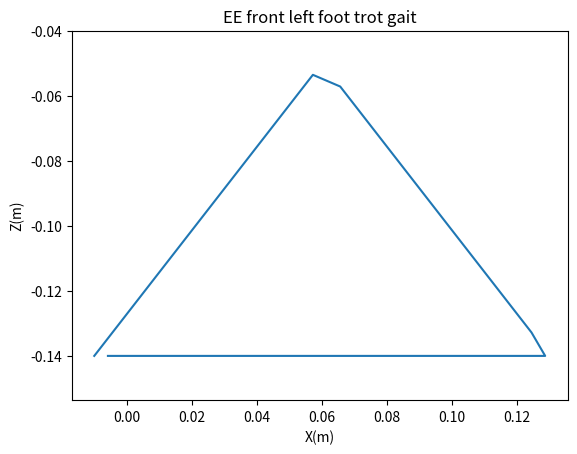

Source code (Python):
import numpy as np
import scipy
np.set_printoptions(precision=3, suppress=True)
from matplotlib import pyplot as plt

def rotation_x(angle):
    return np.array([
        [1, 0, 0, 0],
        [0, np.cos(angle), -np.sin(angle), 0],
        [0, np.sin(angle), np.cos(angle), 0],
        [0, 0, 0, 1]
    ])

def rotation_y(angle):
    return np.array([
        [np.cos(angle), 0, np.sin(angle), 0],
        [0, 1, 0, 0],
        [-np.sin(angle), 0, np.cos(angle), 0],
        [0, 0, 0, 1]
    ])

def rotation_z(angle):
    return np.array([
        [np.cos(angle), -np.sin(angle), 0, 0],
        [np.sin(angle), np.cos(angle), 0, 0],
        [0, 0, 1, 0],
        [0, 0, 0, 1]
    ])

def translation(x, y, z):
    return np.array([
        [1, 0, 0, x],
        [0, 1, 0, y],
        [0, 0, 1, z],
        [0, 0, 0, 1]
    ])

class InverseKinematics():

    def __init__(self):
        self.joint_positions = None
        self.joint_velocities = None
        self.target_joint_positions = None
        self.counter = 0

        # Trotting gate positions
        ################################################################################################
        # TODO: Implement the trotting gait
        ################################################################################################
        # Triangle in the x-z plane (all local y = 0):
        # base width = 0.10 m, base center = [0, 0, -0.14], height = 0.09 m
        touch_down_position = np.array([0.07, 0.0, -0.14])
        stand_position_1 = np.array([0.035, 0.0, -0.14])
        stand_position_2 = np.array([0.0, 0.0, -0.14])
        stand_position_3 = np.array([-0.035, 0.0, -0.14])
        liftoff_position = np.array([-0.07, 0.0, -0.14])
        mid_swing_position = np.array([0.0, 0.0, -0.05])
        
        ## trotting
        # TODO: Implement each leg’s trajectory in the trotting gait.
        rf_ee_offset = np.array([0.06, -0.09, 0])
        rf_ee_triangle_positions = np.array([
            ################################################################################################
            # TODO: Implement the trotting gait
            ################################################################################################
            touch_down_position,
            stand_position_1,
            stand_position_2,
            stand_position_3,
            liftoff_position,
            mid_swing_position,
        ]) + rf_ee_offset
        
        lf_ee_offset = np.array([0.06, 0.09, 0])
        lf_ee_triangle_positions = np.array([
            ################################################################################################
            # TODO: Implement the trotting gait
            ################################################################################################
            liftoff_position,
            mid_swing_position,
            touch_down_position,
            stand_position_1,
            stand_position_2,
            stand_position_3,

        ]) + lf_ee_offset
        
        rb_ee_offset = np.array([-0.11, -0.09, 0])
        rb_ee_triangle_positions = np.array([
            ################################################################################################
            # TODO: Implement the trotting gait
            ################################################################################################
            liftoff_position,
            mid_swing_position,
            touch_down_position,
            stand_position_1,
            stand_position_2,
            stand_position_3,

        ]) + rb_ee_offset
        
        lb_ee_offset = np.array([-0.11, 0.09, 0])
        lb_ee_triangle_positions = np.array([
            ################################################################################################
            # TODO: Implement the trotting gait
            ################################################################################################
            touch_down_position,
            stand_position_1,
            stand_position_2,
            stand_position_3,
            liftoff_position,
            mid_swing_position,
        ]) + lb_ee_offset


        self.ee_triangle_positions = [rf_ee_triangle_positions, lf_ee_triangle_positions, rb_ee_triangle_positions, lb_ee_triangle_positions]
        self.fk_functions = [self.fr_leg_fk, self.fl_leg_fk, self.br_leg_fk, self.bl_leg_fk]

        self.target_joint_positions_cache, self.target_ee_cache = self.cache_target_joint_positions()
        print(f'shape of target_joint_positions_cache: {self.target_joint_positions_cache.shape}')
        print(f'shape of target_ee_cache: {self.target_ee_cache.shape}')


    def fr_leg_fk(self, theta):
        T_RF_0_1 = translation(0.07500, -0.08350, 0) @ rotation_x(1.57080) @ rotation_z(theta[0])
        T_RF_1_2 = rotation_y(-1.57080) @ rotation_z(theta[1])
        T_RF_2_3 = translation(0, -0.04940, 0.06850) @ rotation_y(1.57080) @ rotation_z(theta[2])
        T_RF_3_ee = translation(0.06231, -0.06216, 0.01800)
        T_RF_0_ee = T_RF_0_1 @ T_RF_1_2 @ T_RF_2_3 @ T_RF_3_ee
        return T_RF_0_ee[:3, 3]

    def fl_leg_fk(self, theta):
        T_LF_0_1 = translation(0.07500, 0.08350, 0) @ rotation_x(1.57080) @ rotation_z(-theta[0])
        T_LF_1_2 = rotation_y(-1.57080) @ rotation_z(theta[1])
        T_LF_2_3 = translation(0, -0.04940, 0.06850) @ rotation_y(1.57080) @ rotation_z(-theta[2])
        T_LF_3_ee = translation(0.06231, -0.06216, -0.01800)
        T_LF_0_ee = T_LF_0_1 @ T_LF_1_2 @ T_LF_2_3 @ T_LF_3_ee
        return T_LF_0_ee[:3, 3]

    def br_leg_fk(self, theta):
        T_RB_0_1 = translation(-0.07500, -0.07250, 0) @ rotation_x(1.57080) @ rotation_z(theta[0])
        T_RB_1_2 = rotation_y(-1.57080) @ rotation_z(theta[1])
        T_RB_2_3 = translation(0, -0.04940, 0.06850) @ rotation_y(1.57080) @ rotation_z(theta[2])
        T_RB_3_ee = translation(0.06231, -0.06216, 0.01800)
        T_RB_0_ee = T_RB_0_1 @ T_RB_1_2 @ T_RB_2_3 @ T_RB_3_ee
        return T_RB_0_ee[:3, 3]

    def bl_leg_fk(self, theta):
        T_LB_0_1 = translation(-0.07500, 0.07250, 0) @ rotation_x(1.57080) @ rotation_z(-theta[0])
        T_LB_1_2 = rotation_y(-1.57080) @ rotation_z(theta[1])
        T_LB_2_3 = translation(0, -0.04940, 0.06850) @ rotation_y(1.57080) @ rotation_z(-theta[2])
        T_LB_3_ee = translation(0.06231, -0.06216, -0.01800)
        T_LB_0_ee = T_LB_0_1 @ T_LB_1_2 @ T_LB_2_3 @ T_LB_3_ee
        return T_LB_0_ee[:3, 3]

    def forward_kinematics(self, theta):
        return np.concatenate([self.fk_functions[i](theta[3*i: 3*i+3]) for i in range(4)])
        
    def get_error_leg(self, theta, desired_position):
        ################################################################################################
        # TODO: [already done] paste lab 3 inverse kinematics here
        ################################################################################################
        current_position = self.leg_forward_kinematics(theta)
        error = np.asarray(current_position) - np.asarray(desired_position)
        return float(np.dot(error, error))

    def inverse_kinematics_single_leg(self, target_ee, leg_index, initial_guess=[0, 0, 0]):
        self.leg_forward_kinematics = self.fk_functions[leg_index]
        ################################################################################################
        # TODO: implement interpolation for all 4 legs here
        ################################################################################################
        result = scipy.optimize.minimize(
            self.get_error_leg,
            np.asarray(initial_guess, dtype=float),
            args=(np.asarray(target_ee, dtype=float),),
            method='BFGS'
        )
        return result.x

    def interpolate_triangle(self, t, leg_index):
        ################################################################################################
        # TODO: implement interpolation for all 4 legs here
        ################################################################################################
        triangle_positions = self.ee_triangle_positions[leg_index]
        num_waypoints = triangle_positions.shape[0]

        t = float(t) % 1.0
        phase = t * num_waypoints
        segment_index = int(np.floor(phase))
        segment_progress = phase - segment_index

        start_point = triangle_positions[segment_index % num_waypoints]
        end_point = triangle_positions[(segment_index + 1) % num_waypoints]
        return (1.0 - segment_progress) * start_point + segment_progress * end_point

    def cache_target_joint_positions(self):
        # Calculate and store the target joint positions for a cycle and all 4 legs
        target_joint_positions_cache = []
        target_ee_cache = []
        for leg_index in range(4):
            target_joint_positions_cache.append([])
            target_ee_cache.append([])
            target_joint_positions = [0] * 3
            for t in np.arange(0, 1, 0.02):
                target_ee = self.interpolate_triangle(t, leg_index)
                target_joint_positions = self.inverse_kinematics_single_leg(target_ee, leg_index, initial_guess=target_joint_positions)
                target_joint_positions_cache[leg_index].append(target_joint_positions)
                target_ee_cache[leg_index].append(target_ee)

        # (4, 50, 3) -> (50, 12)
        target_joint_positions_cache = np.concatenate(target_joint_positions_cache, axis=1)
        target_ee_cache = np.concatenate(target_ee_cache, axis=1)
        
        return target_joint_positions_cache, target_ee_cache

    def get_target_joint_positions(self):
        target_joint_positions = self.target_joint_positions_cache[self.counter]
        target_ee = self.target_ee_cache[self.counter]
        self.counter += 1
        if self.counter >= self.target_joint_positions_cache.shape[0]:
            self.counter = 0
        return target_ee, target_joint_positions




def main():

    # Create an instance of the IK class
    inverse_kinematics = InverseKinematics()

    # Test IK solver on right front leg
    target_ee_list = [
        [0.11, -0.09, -0.14],
        [0.10, -0.09, -0.14],
        [0.09, -0.09, -0.14],
        [0.08, -0.09, -0.14],
        [0.07, -0.09, -0.14],
        [0.06, -0.09, -0.14],
        [0.05, -0.09, -0.14],
        [0.04, -0.09, -0.14],
        [0.03, -0.09, -0.14],
        [0.02, -0.09, -0.14],
        [0.01, -0.09, -0.14],
    ]

    inverse_kinematics.leg_forward_kinematics = inverse_kinematics.fk_functions[0]
    result_ee_list = []
    for target_ee in target_ee_list:
        theta = inverse_kinematics.inverse_kinematics_single_leg(target_ee, leg_index=0, initial_guess=[0, 0, 0])
        result_ee = inverse_kinematics.leg_forward_kinematics(theta)
        result_ee_list.append(result_ee)

    # Plot the EE results
    # if len(result_ee_list) > 0:
    #     plt.plot(np.array(target_ee_list)[:,0],'k')
    #     plt.plot(np.array(result_ee_list)[:,0],'ro')
    #     plt.xlabel('Step')
    #     plt.ylabel('X (m)')
    #     plt.legend(['Target EE Position','Result EE Position'])
    #     plt.title('End Effector X position')
    #     # plt.show()
    #     plt.savefig("answer1")

    # Plot the cached trot gait path for the front-left foot.
    if len(inverse_kinematics.target_ee_cache):
        x_list = []
        z_list = []
        for position in inverse_kinematics.target_ee_cache:
            # target_ee_cache row layout: [RF xyz, LF xyz, RB xyz, LB xyz]
            x_list.append(position[3])
            z_list.append(position[5])
        plt.xlabel('X(m)')
        plt.ylabel('Z(m)')
        plt.title('EE front left foot trot gait')
        plt.plot(x_list, z_list)
        plt.axis('equal')
        plt.savefig("answer2")



if __name__ == '__main__':
    main()
